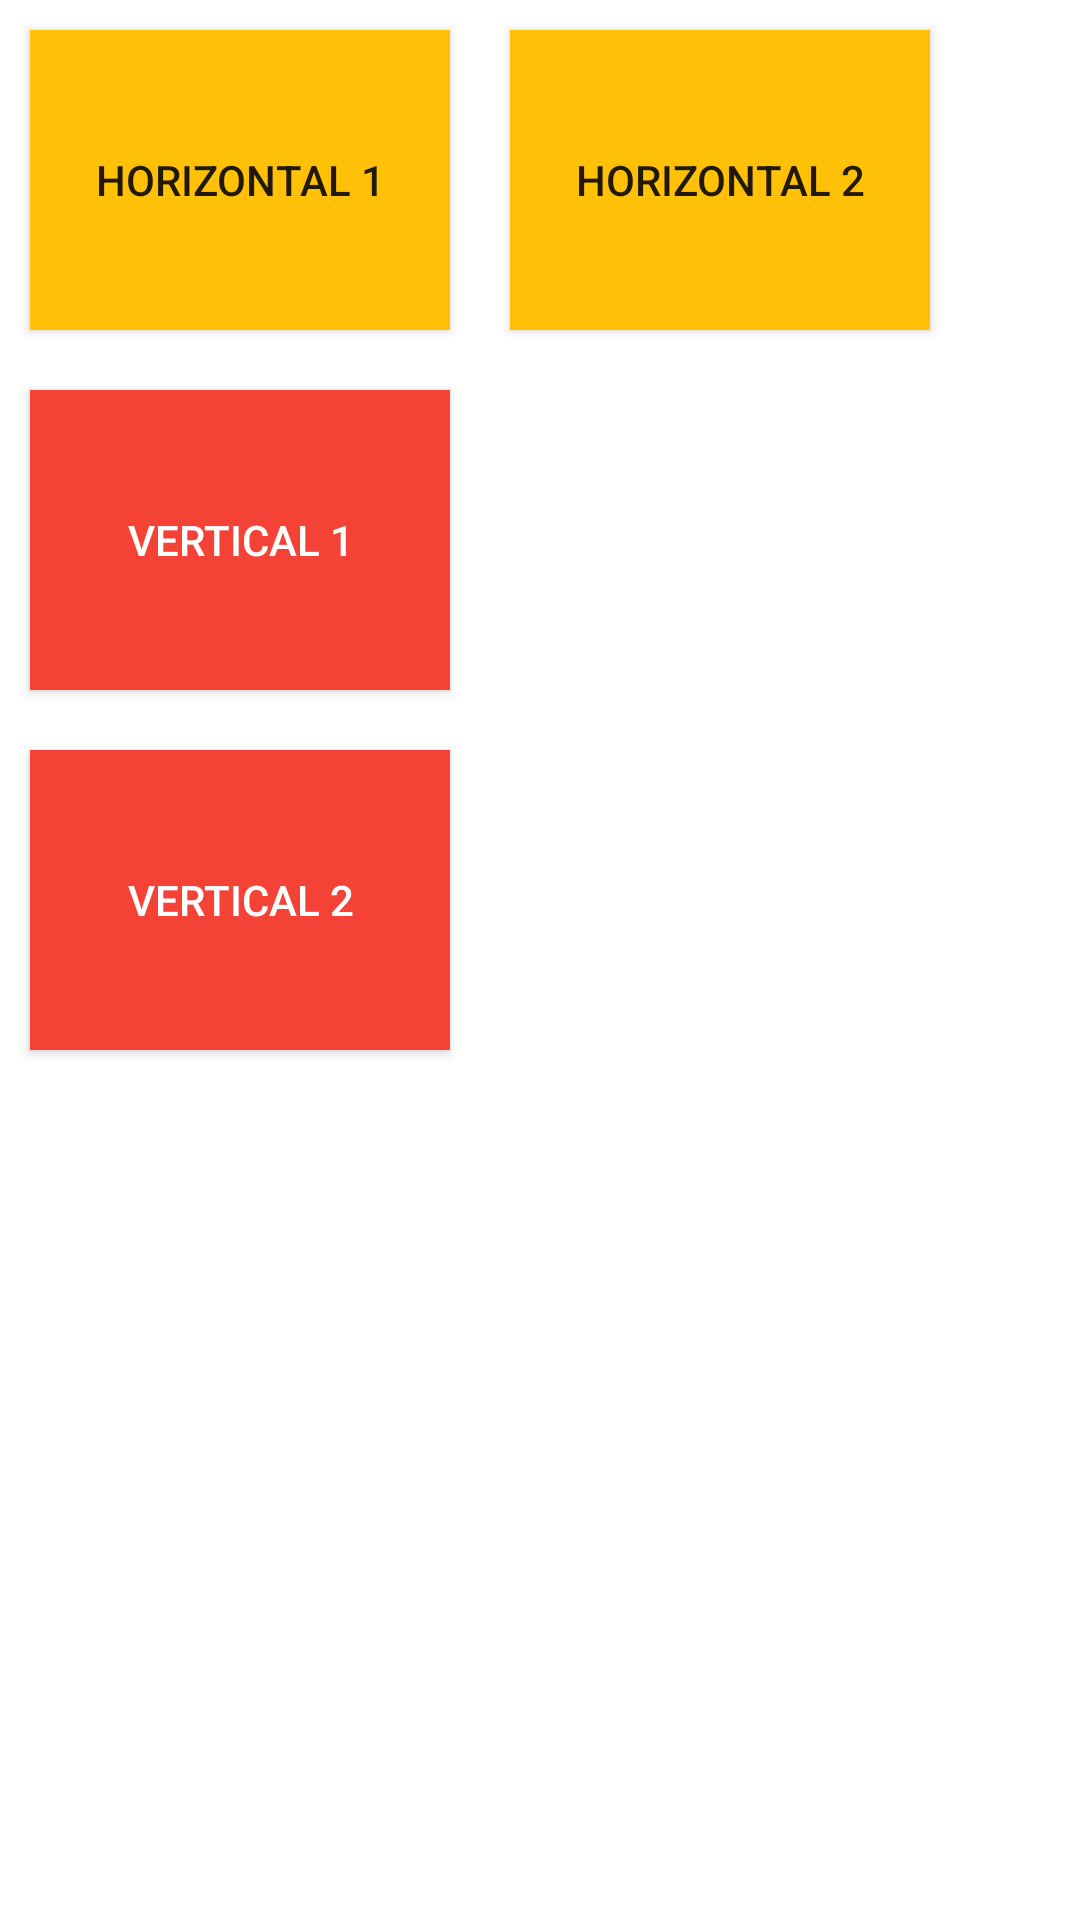

Reconstruct the res/layout file that produces this screen, plus the resources it refers to.
<!-- AndroidManifest.xml: application theme Theme.AMP2022 -->
<!-- res/layout/activity_practical31.xml -->
<?xml version="1.0" encoding="utf-8"?>
<LinearLayout xmlns:android="http://schemas.android.com/apk/res/android"
    xmlns:app="http://schemas.android.com/apk/res-auto"
    xmlns:tools="http://schemas.android.com/tools"
    android:layout_width="match_parent"
    android:layout_height="match_parent"
    android:orientation="vertical"
    tools:context=".Practical_3_1">

    <LinearLayout
        android:layout_width="match_parent"
        android:layout_height="wrap_content"
        android:orientation="horizontal">

        <Button
            android:layout_width="140dp"
            android:layout_height="100dp"
            android:layout_margin="10dp"
            android:background="@color/colorAccent"
            android:text="Horizontal 1" />

        <Button
            android:layout_width="140dp"
            android:layout_height="100dp"
            android:layout_margin="10dp"
            android:background="@color/colorAccent"
            android:text="Horizontal 2" />
    </LinearLayout>

    <LinearLayout
        android:layout_width="match_parent"
        android:layout_height="wrap_content"
        android:orientation="vertical">

        <Button
            android:layout_width="140dp"
            android:layout_height="100dp"
            android:layout_margin="10dp"
            android:background="@color/colorPrimary"
            android:text="Vertical 1"
            android:textColor="@color/colorText" />

        <Button
            android:layout_width="140dp"
            android:layout_height="100dp"
            android:layout_margin="10dp"
            android:background="@color/colorPrimary"
            android:text="Vertical 2"
            android:textColor="@color/colorText" />
    </LinearLayout>
</LinearLayout>
<!-- resources referenced by this layout -->
<resources>
  <color name="colorAccent">#FFC107</color>
  <color name="colorPrimary">#F44336</color>
  <color name="colorText">#FFFFFF</color>
  <style name="Theme.AMP2022" parent="Theme.MaterialComponents.DayNight.DarkActionBar">
          
          <item name="colorPrimary">@color/purple_500</item>
          <item name="colorPrimaryVariant">@color/purple_700</item>
          <item name="colorOnPrimary">@color/white</item>
          
          <item name="colorSecondary">@color/teal_200</item>
          <item name="colorSecondaryVariant">@color/teal_700</item>
          <item name="colorOnSecondary">@color/black</item>
          
          <item name="android:statusBarColor" tools:targetApi="l">?attr/colorPrimaryVariant</item>
          
      </style>
  <!-- not gathered from this repository: default colours our renderer supplied (Android Studio template values) -->
  <color name="purple_500">#FF6200EE</color>
  <color name="purple_700">#FF3700B3</color>
  <color name="teal_200">#FF03DAC5</color>
  <color name="teal_700">#FF018786</color>
  <color name="black">#FF000000</color>
  <color name="white">#FFFFFFFF</color>
</resources>
